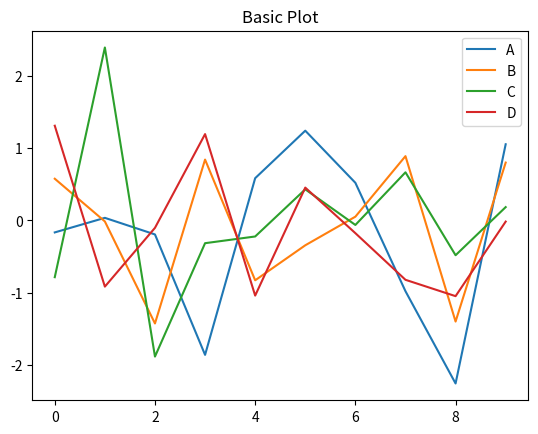
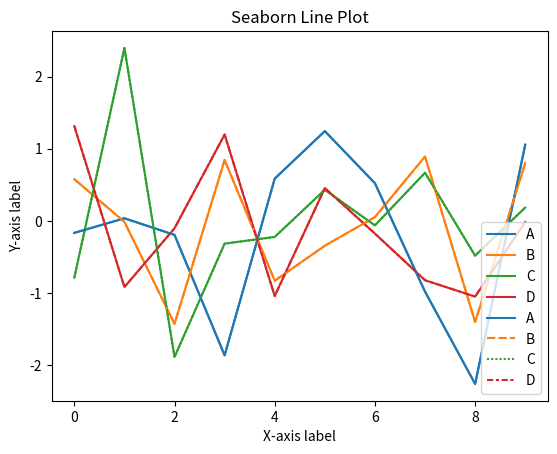

Reproduce these figures in Python, in order.
#Visualization with Pandas
#Basic plotting with Pandas

import matplotlib.pyplot as plt
import pandas as pd
import numpy as np

# Creating a sample DataFrame
df = pd.DataFrame(np.random.randn(10, 4), columns=['A', 'B', 'C', 'D'])

# Plotting
df.plot()
plt.title('Basic Plot')
plt.show()

# Customizing plot with labels and title
df.plot()
plt.xlabel('X-axis label')
plt.ylabel('Y-axis label')
plt.title('Customized Plot')
plt.show()

#Integration with Matplotlib and Seaborn
import seaborn as sns

# Using Seaborn for a more advanced plot
sns.lineplot(data=df)
plt.title('Seaborn Line Plot')
plt.show()